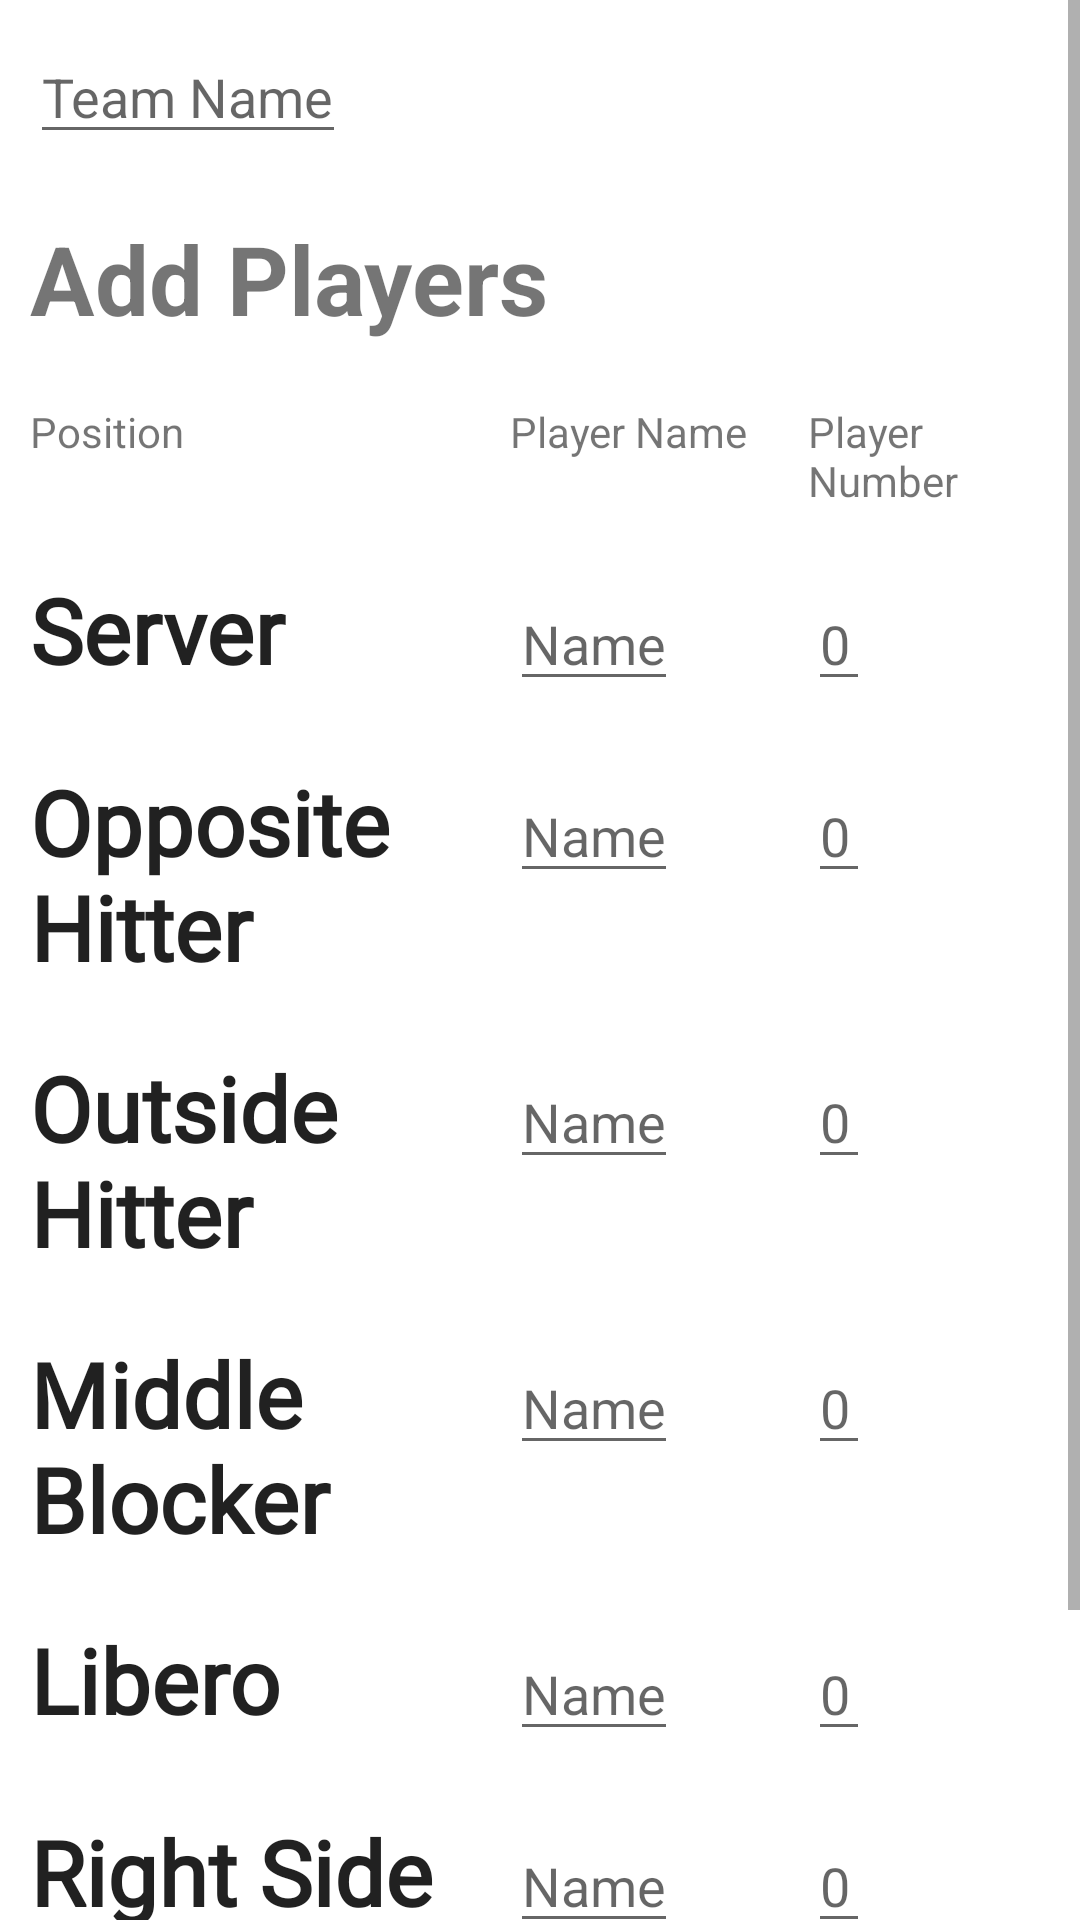

The Android layout XML behind this screen, and the referenced resources:
<!-- AndroidManifest.xml: application theme Theme.VolleyDaddy -->
<!-- res/layout/fragment_new_team.xml -->
<?xml version="1.0" encoding="utf-8"?>
<ScrollView
    xmlns:android="http://schemas.android.com/apk/res/android"
    xmlns:app="http://schemas.android.com/apk/res-auto"
    xmlns:tools="http://schemas.android.com/tools"
    android:layout_width="match_parent"
    android:layout_height="wrap_content">

    <LinearLayout
        android:id="@+id/linear_view"
        android:layout_width="match_parent"
        android:layout_height="wrap_content"
        android:orientation="vertical"
        >

        <EditText
            android:id="@+id/enterTeamName"
            android:layout_width="wrap_content"
            android:layout_height="wrap_content"
            android:layout_margin="10dp"
            android:inputType="text"
            android:hint="@string/hint_team_name"/>

        <TextView
            android:id="@+id/textView1"
            android:layout_width="match_parent"
            android:layout_height="wrap_content"
            android:text="@string/new_team_message"
            android:layout_margin="10dp"
            android:textSize="32sp"
            android:textStyle="bold"
            app:layout_constraintTop_toBottomOf="parent"
            app:layout_constraintStart_toStartOf="parent"/>

        <GridLayout
            android:id="@+id/grid_view"
            android:layout_width="match_parent"
            android:layout_height="wrap_content"
            android:columnCount="3"
            android:rowCount="6"
            tools:context=".NewTeamFragment">

            <TextView
                android:id="@+id/heading_pos"
                android:layout_width="wrap_content"
                android:layout_height="wrap_content"
                android:layout_margin="10dp"
                android:text="@string/header_position" />

            <TextView
                android:id="@+id/heading_name"
                android:layout_width="wrap_content"
                android:layout_height="wrap_content"
                android:layout_margin="10dp"
                android:text="@string/header_player_name"/>

            <TextView
                android:id="@+id/heading_num"
                android:layout_width="60dp"
                android:layout_height="wrap_content"
                android:layout_margin="10dp"
                android:text="@string/header_player_number" />

    
            <TextView
                android:id="@+id/textViewS"
                android:text="@string/position_server"
                style="@style/TeamCreateListPos"/>

            <EditText
                android:id="@+id/enterNameS"
                android:layout_width="wrap_content"
                android:layout_height="wrap_content"
                android:layout_margin="10dp"
                android:inputType="text"
                android:hint="@string/hint_player_name"/>

            <EditText
                android:id="@+id/enterNumberS"
                android:layout_width="wrap_content"
                android:layout_height="wrap_content"
                android:layout_margin="10dp"
                android:inputType="number"
                android:hint="@string/_0"/>

            
            <TextView
                android:id="@+id/textViewOppH"
                android:text="@string/position_opposite_hitter"
                style="@style/TeamCreateListPos"/>

            <EditText
                android:id="@+id/enterNameOppH"
                android:layout_width="wrap_content"
                android:layout_height="wrap_content"
                android:layout_margin="10dp"
                android:inputType="text"
                android:hint="@string/hint_player_name"/>

            <EditText
                android:id="@+id/enterNumberOppH"
                android:layout_width="wrap_content"
                android:layout_height="wrap_content"
                android:layout_margin="10dp"
                android:inputType="number"
                android:hint="@string/_0"/>

            
            <TextView
                android:id="@+id/textViewOutH"
                android:text="@string/position_outside_hitter"
                style="@style/TeamCreateListPos"/>

            <EditText
                android:id="@+id/enterNameOutH"
                android:layout_width="wrap_content"
                android:layout_height="wrap_content"
                android:layout_margin="10dp"
                android:inputType="text"
                android:hint="@string/hint_player_name"/>

            <EditText
                android:id="@+id/enterNumberOutH"
                android:layout_width="wrap_content"
                android:layout_height="wrap_content"
                android:layout_margin="10dp"
                android:inputType="number"
                android:hint="@string/_0"/>

            
            <TextView
                android:id="@+id/textViewMB"
                android:text="Middle Blocker"
                style="@style/TeamCreateListPos"/>

            <EditText
                android:id="@+id/enterNameMB"
                android:layout_width="wrap_content"
                android:layout_height="wrap_content"
                android:layout_margin="10dp"
                android:inputType="text"
                android:hint="@string/hint_player_name"/>

            <EditText
                android:id="@+id/enterNumberMB"
                android:layout_width="wrap_content"
                android:layout_height="wrap_content"
                android:layout_margin="10dp"
                android:inputType="number"
                android:hint="@string/_0"/>

            
            <TextView
                android:id="@+id/textViewL"
                android:text="@string/position_libero"
                style="@style/TeamCreateListPos"/>

            <EditText
                android:id="@+id/enterNameL"
                android:layout_width="wrap_content"
                android:layout_height="wrap_content"
                android:layout_margin="10dp"
                android:inputType="text"
                android:hint="@string/hint_player_name"/>

            <EditText
                android:id="@+id/enterNumberL"
                android:layout_width="wrap_content"
                android:layout_height="wrap_content"
                android:layout_margin="10dp"
                android:inputType="number"
                android:hint="@string/_0"/>

            
            <TextView
                android:id="@+id/textViewRSH"
                android:text="@string/position_right_side_hitter"
                style="@style/TeamCreateListPos"/>

            <EditText
                android:id="@+id/enterNameRSH"
                android:layout_width="wrap_content"
                android:layout_height="wrap_content"
                android:layout_margin="10dp"
                android:inputType="text"
                android:hint="@string/hint_player_name"/>

            <EditText
                android:id="@+id/enterNumberRSH"
                android:layout_width="wrap_content"
                android:layout_height="wrap_content"
                android:layout_margin="10dp"
                android:inputType="number"
                android:hint="@string/_0"/>

        </GridLayout>
        <Button
            android:id="@+id/create_team_button"
            android:layout_width="wrap_content"
            android:layout_height="wrap_content"
            android:text="@string/create_team_button"
            android:layout_margin="13dp"
            android:onClick="createTeam" />
    </LinearLayout>
</ScrollView>
<!-- resources referenced by this layout -->
<resources>
  <string name="_0">0</string>
  <string name="create_team_button">Create Team</string>
  <string name="header_player_name">Player Name</string>
  <string name="header_player_number">Player Number</string>
  <string name="header_position">Position</string>
  <string name="hint_player_name">Name</string>
  <string name="hint_team_name">Team Name</string>
  <string name="new_team_message">Add Players</string>
  <string name="position_libero">Libero</string>
  <string name="position_opposite_hitter">Opposite Hitter</string>
  <string name="position_outside_hitter">Outside Hitter</string>
  <string name="position_right_side_hitter">Right Side Hitter</string>
  <string name="position_server">Server</string>
  <style name="TeamCreateListPos" parent="Theme.MaterialComponents.DayNight">
          <item name="android:fontFamily">@font/droid_sans</item>
          <item name="fontFamily">@font/droid_sans</item>
          <item name="android:textStyle">bold</item>
          <item name="android:textSize">30sp</item>
          <item name="android:layout_width">140dp</item>
          <item name="android:layout_height">wrap_content</item>
          <item name="android:layout_margin">10dp</item>
          <item name="android:colorControlNormal">@color/black</item>
      </style>
  <style name="Theme.VolleyDaddy" parent="Theme.MaterialComponents.DayNight.DarkActionBar">
          
          <item name="colorPrimary">@color/purple_500</item>
          <item name="colorPrimaryVariant">@color/purple_700</item>
          <item name="colorOnPrimary">@color/white</item>
          
          <item name="colorSecondary">@color/teal_200</item>
          <item name="colorSecondaryVariant">@color/teal_700</item>
          <item name="colorOnSecondary">@color/black</item>
          
          <item name="android:statusBarColor" tools:targetApi="l">?attr/colorPrimaryVariant</item>
          
      </style>
  <!-- not gathered from this repository: default colours our renderer supplied (Android Studio template values) -->
  <color name="purple_500">#FF6200EE</color>
  <color name="purple_700">#FF3700B3</color>
  <color name="teal_200">#FF03DAC5</color>
  <color name="teal_700">#FF018786</color>
  <color name="black">#FF000000</color>
  <color name="white">#FFFFFFFF</color>
</resources>
